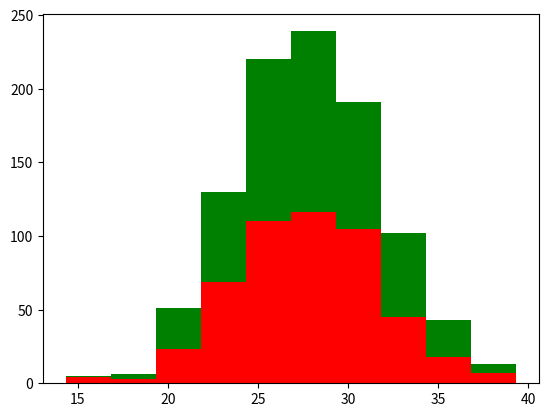

Generate this figure with matplotlib:
# Prerequisites :
# pip install matplotlib if required.
# If you installed python with anaconda, this will already be installed
# Reference : https://www.youtube.com/watch?v=N9fDIAflCMY&list=PLOU2XLYxmsIIuiBfYad6rFYQU_jL2ryal&index=3

# How to figure out good features :
# - avoid useless features (equal like probability)
# - independent features
# - avoid redundant features
# - easy to understand

import numpy as np
import matplotlib.pyplot as pyplot

greyhounds = 500
labs = 500

grey_height = 28 + 4 * np.random.randn(greyhounds)
lab_height = 28 + 4 * np.random.randn(labs)

pyplot.hist([grey_height, lab_height], stacked=True, color=['r','g'])
pyplot.show()
